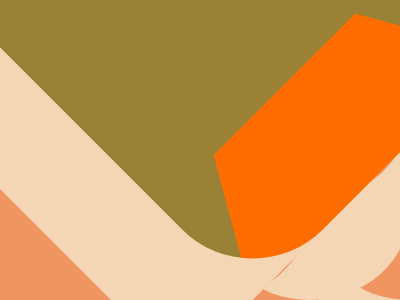

Write the HTML and CSS that draws this image.

<!DOCTYPE html>
<html lang="ja">
<head>
    <meta charset="UTF-8">
    <meta http-equiv="X-UA-Compatible" content="IE=edge">
    <meta name="viewport" content="width=device-width, initial-scale=1.0">
    <title>CSS Battle Solutions</title>
</head>
<body>

    <!-- Please refer to ... -->


    <!-- #13. Totally Triangle -->

    <div></div>

    <style>
    * {
        margin:0
    }

    body {
        background-color: #0B2429
    }
    
    div {
    border-bottom: 140px solid transparent;
    border-left: 140px solid #F3AC3C;
    }
    
    </style>

    <!-------------------------------->

    
    <!-- #14. Web Maker Logo -->

    <div></div>
    <div></div>
    <div></div>
    <div></div>

    <style>

    body {
        background-color: #F2F2B6;
        position: relative;
    }
    
    div:nth-of-type(1),
    div:nth-of-type(2),
    div:nth-of-type(3),
    div:nth-of-type(4){
        position: absolute;
        top: 50%;
        left: 50%;
        border-right: 75px solid transparent;
        border-left: 75px solid transparent;
    }

    div:nth-of-type(1) {
        transform: translate(-140px,-65px);
        border-top: 130px solid #FF6D00;
        z-index: 5;
    }
    
    div:nth-of-type(2) {
        transform: translate(-120px,-65px);
        border-top: 130px solid #FD4602;
    }
    
    div:nth-of-type(3) {
        transform: translate(-30px,-65px);
        border-bottom: 130px solid #FD4602;
        z-index: 5;
    }

    div:nth-of-type(4) {
        transform: translate(-10px,-65px);
        border-bottom: 130px solid #FF6D00;
    }
    
    </style>

    <!-------------------------------->


    <!-- #15. Overlap -->

    <div></div>
    <div></div>
    <div></div>

    <style>

    body {
        background-color: #09042A;
        position: relative;
    }

    div:nth-of-type(1),
    div:nth-of-type(2) {
        position: absolute;
        width: 150px;
        height: 150px;
        top: 50%;
        left: 50%;
        border-radius: 50%;
    }

    div:nth-of-type(1) {
        transform: translate(-125px,-50%);
        background-color: #7B3F61;
    }

    div:nth-of-type(2) {
        transform: translate(-25px,-50%);
        background-color: #E78481;
        overflow: hidden;
    }

    div:nth-of-type(2)::before {
        content: "";
        position: absolute;
        width: 150px;
        height: 150px;
        top: 50%;
        left: 50%;
        border-radius: 50%;
        transform: translate(-175px,-50%);
        background-color: #09042A;
    }

    </style>

    <!-------------------------------->

    <!-- #16. Eye of the Tiger -->

    <div></div>
    <div></div>
    <div></div>
    <div></div>

    <style>

    body {
        background-color: #0B2429;
        position: relative;
    }
    
    div:nth-of-type(1) {
        position: absolute;
        width: 200px;
        height: 200px;
        top: 50%;
        left: 50%;
        transform: translate(-50%,-50%) rotate(135deg);
        background-color: #998235;
        border-radius: 0 100px;
    }

    div:nth-of-type(2),
    div:nth-of-type(3),
    div:nth-of-type(4) {
        position: absolute;
        top: 50%;
        left: 50%;
        transform: translate(-50%,-50%);
        border-radius: 100%;
    }

    div:nth-of-type(2) {
        width: 180px;
        height: 180px;
        background-color: #0B2429;
    }

    div:nth-of-type(3) {
        width: 140px;
        height: 140px;
        background-color: #F3AC3C;
        z-index: 1;
    }

    div:nth-of-type(4) {
        width: 50px;
        height: 50px;
        background-color: #0B2429;
        z-index: 2;
    }
    
    </style>


    <!-------------------------------->

    <!-- #17. Fidget Spinner -->


    <div>
    <span></span>
    <span></span>
    <span></span>
    <span></span>
    </div>

    <style>

    body {
        background-color: #09042A; 
        position: relative;
    }
    
    div {
        position: absolute;
        top: 50%;
        left: 50%;
        transform: translate(-50%,-50%);
        width: 60px;
        height: 50px;
        background-color: #E78481;
    }

    span:nth-of-type(1),
    span:nth-of-type(2),
    span:nth-of-type(3),
    span:nth-of-type(4) {
        position: absolute;
        top: 50%;
        left: 50%;
        width: 60px;
        height: 60px;
        border-radius:50%;
    }

    span:nth-of-type(1) {
        transform: translate(-150%,-50%);
        box-shadow: 0 0 0 10px #E78481;
    }

    span:nth-of-type(2) {
        transform: translate(50%,-50%);
        box-shadow: 0 0 0 10px #E78481;
    }

    span:nth-of-type(3) {
        transform: translate(-50%,-83px);
        background-color: #F5BB9C;
        box-shadow: 0 0 0 10px #09042A;
    }

    span:nth-of-type(4) {
        transform: translate(-50%,23px);
        background-color: #F5BB9C;
        box-shadow: 0 0 0 10px #09042A;
    }
    
    </style>

    <!-------------------------------->

    <!-- #18. Matrix -->


    <div></div>

    <style>

    body {
        background-color: #5C434C
    }

    * {
        margin: 0px;
        padding: 0px;
    }
    
    div {
        width: 80px;
        height: 80px;
        margin: 10px;
        border-radius:100% 0 0 0;
        background-color: #F09462;
        box-shadow: 100px 0 0 0 #F5D6B4,
                    200px 0 0 0 #F09462,
                    300px 0 0 0 #F5D6B4,
                    0 100px 0 0 #F5D6B4,
                    100px 100px 0 0 #F09462,
                    200px 100px 0 0 #F5D6B4,
                    300px 100px 0 0 #F09462,
                    0 200px 0 0 #F09462,
                    100px 200px 0 0 #F5D6B4,
                    200px 200px 0 0 #F09462,
                    300px 200px 0 0 #F5D6B4;
    }

    </style>
    
    <!-------------------------------->
</body>
</html>